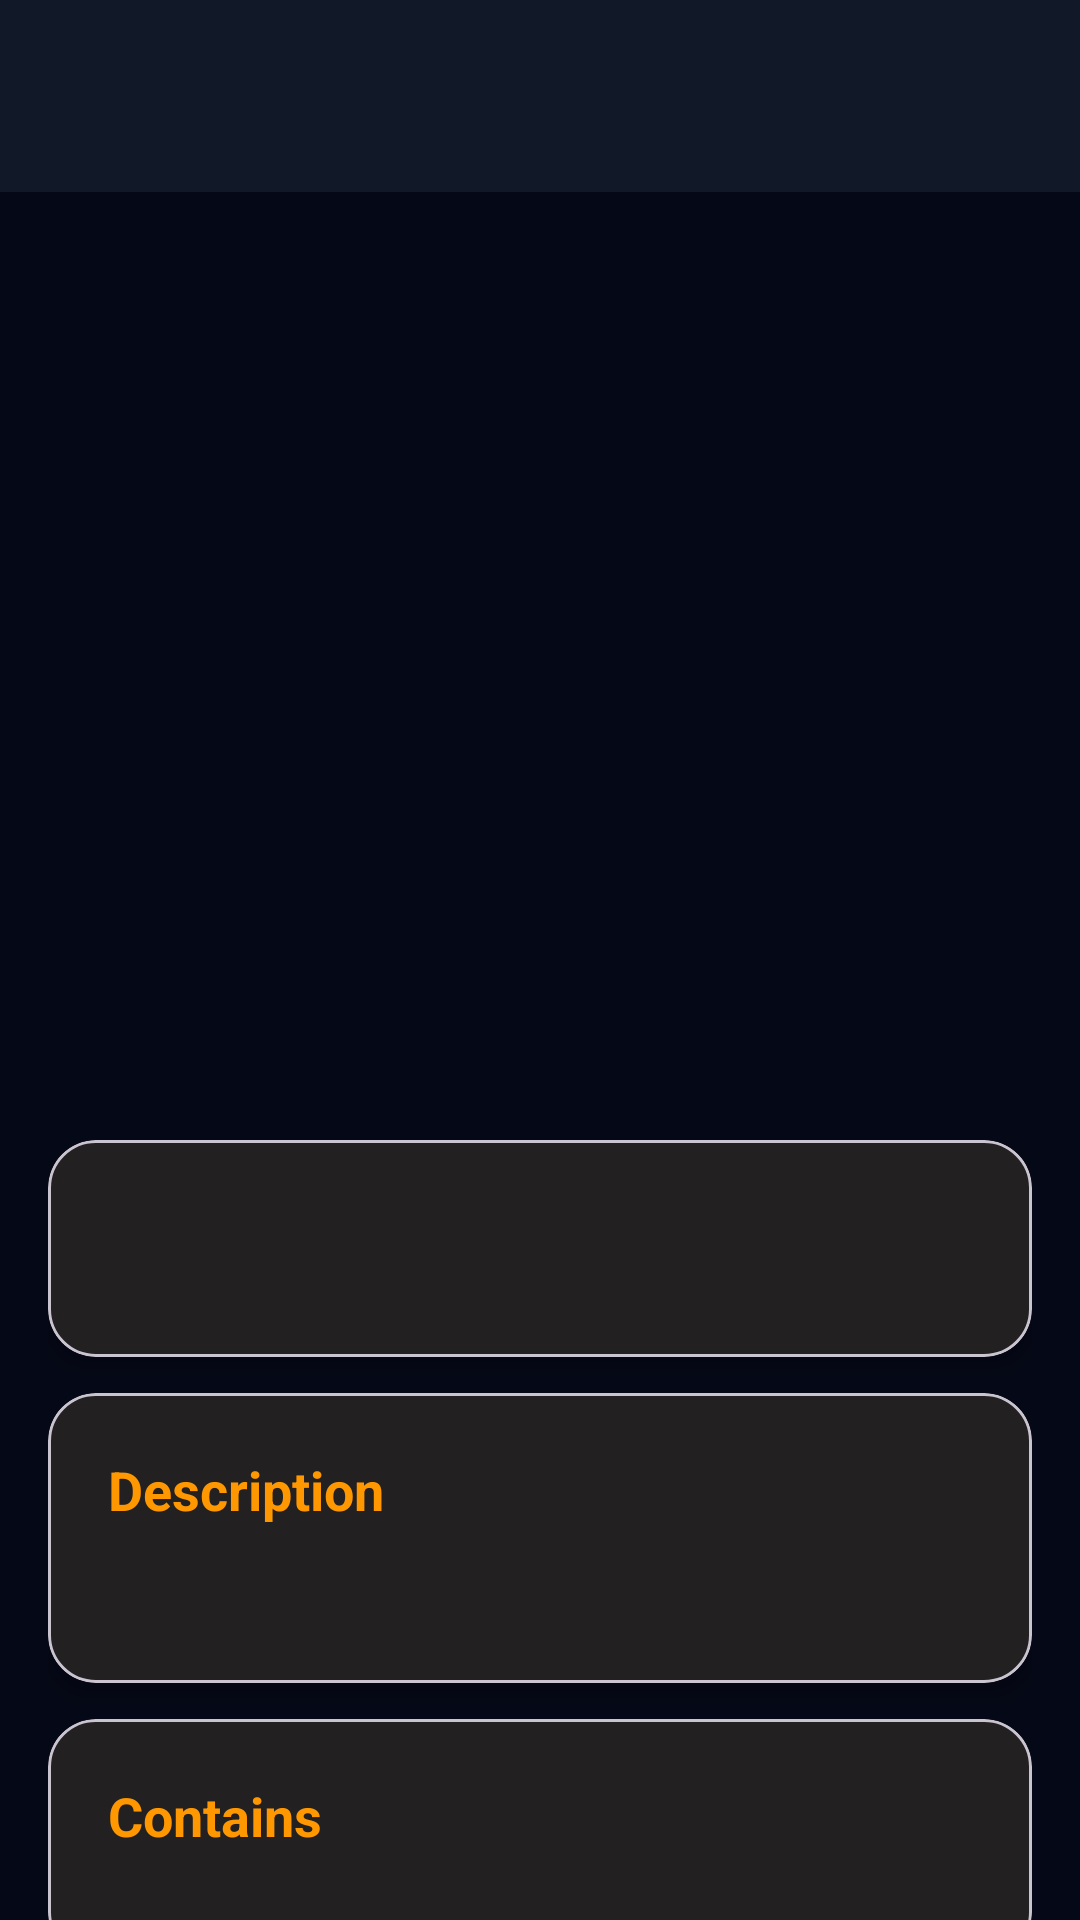

Layout XML and referenced resources for this Android screen:
<!-- AndroidManifest.xml: application theme Theme.CounterDatabase -->
<!-- res/layout/activity_crate_details.xml -->
<?xml version="1.0" encoding="utf-8"?>
<androidx.coordinatorlayout.widget.CoordinatorLayout
    xmlns:android="http://schemas.android.com/apk/res/android"
    xmlns:app="http://schemas.android.com/apk/res-auto"
    xmlns:tools="http://schemas.android.com/tools"
    android:layout_width="match_parent"
    android:layout_height="match_parent"
    android:background="@color/csgoBackground"
    tools:context=".ui.crates.CrateDetailsActivity">

    <com.google.android.material.appbar.AppBarLayout
        android:layout_width="match_parent"
        android:layout_height="wrap_content"
        android:theme="@style/ThemeOverlay.AppCompat.Dark.ActionBar">

        <com.google.android.material.appbar.MaterialToolbar
            android:id="@+id/toolbar"
            android:layout_width="match_parent"
            android:layout_height="?attr/actionBarSize"
            android:background="@color/csgoSurface"
            app:titleTextColor="@color/textPrimary"
            app:navigationIconTint="@color/textPrimary"/>

    </com.google.android.material.appbar.AppBarLayout>

    <androidx.core.widget.NestedScrollView
        android:layout_width="match_parent"
        android:layout_height="match_parent"
        app:layout_behavior="@string/appbar_scrolling_view_behavior">

        <androidx.constraintlayout.widget.ConstraintLayout
            android:layout_width="match_parent"
            android:layout_height="wrap_content"
            android:padding="16dp">

            <ImageView
                android:id="@+id/crate_image"
                android:layout_width="0dp"
                android:layout_height="280dp"
                android:scaleType="centerCrop"
                app:layout_constraintTop_toTopOf="parent"
                app:layout_constraintStart_toStartOf="parent"
                app:layout_constraintEnd_toEndOf="parent"/>

            <com.google.android.material.card.MaterialCardView
                android:id="@+id/name_card"
                android:layout_width="0dp"
                android:layout_height="wrap_content"
                android:layout_marginTop="20dp"
                app:cardBackgroundColor="#F0111827"
                app:cardCornerRadius="16dp"
                app:cardElevation="4dp"
                app:layout_constraintTop_toBottomOf="@id/crate_image"
                app:layout_constraintStart_toStartOf="parent"
                app:layout_constraintEnd_toEndOf="parent">

                <androidx.constraintlayout.widget.ConstraintLayout
                    android:layout_width="match_parent"
                    android:layout_height="wrap_content"
                    android:padding="20dp">

                    <TextView
                        android:id="@+id/crate_name"
                        android:layout_width="0dp"
                        android:layout_height="wrap_content"
                        android:textSize="24sp"
                        android:textStyle="bold"
                        android:textColor="@color/textPrimary"
                        android:lineSpacingMultiplier="1.2"
                        app:layout_constraintTop_toTopOf="parent"
                        app:layout_constraintStart_toStartOf="parent"
                        app:layout_constraintEnd_toEndOf="parent"/>

                    <TextView
                        android:id="@+id/crate_type"
                        android:layout_width="0dp"
                        android:layout_height="wrap_content"
                        android:textSize="16sp"
                        android:textColor="@color/textSecondary"
                        android:layout_marginTop="8dp"
                        android:visibility="gone"
                        app:layout_constraintTop_toBottomOf="@id/crate_name"
                        app:layout_constraintStart_toStartOf="parent"
                        app:layout_constraintEnd_toEndOf="parent"/>

                </androidx.constraintlayout.widget.ConstraintLayout>

            </com.google.android.material.card.MaterialCardView>

            <com.google.android.material.card.MaterialCardView
                android:id="@+id/description_card"
                android:layout_width="0dp"
                android:layout_height="wrap_content"
                android:layout_marginTop="12dp"
                app:cardBackgroundColor="#F0111827"
                app:cardCornerRadius="16dp"
                app:cardElevation="4dp"
                app:layout_constraintTop_toBottomOf="@id/name_card"
                app:layout_constraintStart_toStartOf="parent"
                app:layout_constraintEnd_toEndOf="parent">

                <androidx.constraintlayout.widget.ConstraintLayout
                    android:layout_width="match_parent"
                    android:layout_height="wrap_content"
                    android:padding="20dp">

                    <TextView
                        android:id="@+id/description_title"
                        android:layout_width="wrap_content"
                        android:layout_height="wrap_content"
                        android:text="Description"
                        android:textSize="18sp"
                        android:textStyle="bold"
                        android:textColor="@color/csgoAccent"
                        app:layout_constraintTop_toTopOf="parent"
                        app:layout_constraintStart_toStartOf="parent"/>

                    <TextView
                        android:id="@+id/crate_description"
                        android:layout_width="0dp"
                        android:layout_height="wrap_content"
                        android:textSize="15sp"
                        android:textColor="@color/textSecondary"
                        android:lineSpacingMultiplier="1.4"
                        android:layout_marginTop="12dp"
                        app:layout_constraintTop_toBottomOf="@id/description_title"
                        app:layout_constraintStart_toStartOf="parent"
                        app:layout_constraintEnd_toEndOf="parent"/>

                </androidx.constraintlayout.widget.ConstraintLayout>

            </com.google.android.material.card.MaterialCardView>

            <com.google.android.material.card.MaterialCardView
                android:id="@+id/contains_card"
                android:layout_width="0dp"
                android:layout_height="wrap_content"
                android:layout_marginTop="12dp"
                app:cardBackgroundColor="#F0111827"
                app:cardCornerRadius="16dp"
                app:cardElevation="4dp"
                app:layout_constraintTop_toBottomOf="@id/description_card"
                app:layout_constraintStart_toStartOf="parent"
                app:layout_constraintEnd_toEndOf="parent">

                <androidx.constraintlayout.widget.ConstraintLayout
                    android:layout_width="match_parent"
                    android:layout_height="wrap_content"
                    android:padding="20dp">

                    <TextView
                        android:id="@+id/contains_title"
                        android:layout_width="wrap_content"
                        android:layout_height="wrap_content"
                        android:text="Contains"
                        android:textSize="18sp"
                        android:textStyle="bold"
                        android:textColor="@color/csgoAccent"
                        app:layout_constraintTop_toTopOf="parent"
                        app:layout_constraintStart_toStartOf="parent"/>

                    <androidx.recyclerview.widget.RecyclerView
                        android:id="@+id/contains_recycler_view"
                        android:layout_width="0dp"
                        android:layout_height="wrap_content"
                        android:layout_marginTop="16dp"
                        android:nestedScrollingEnabled="false"
                        app:layout_constraintTop_toBottomOf="@id/contains_title"
                        app:layout_constraintStart_toStartOf="parent"
                        app:layout_constraintEnd_toEndOf="parent"/>

                </androidx.constraintlayout.widget.ConstraintLayout>

            </com.google.android.material.card.MaterialCardView>

            <com.google.android.material.card.MaterialCardView
                android:id="@+id/contains_rare_card"
                android:layout_width="0dp"
                android:layout_height="wrap_content"
                android:layout_marginTop="12dp"
                app:cardBackgroundColor="#F0111827"
                app:cardCornerRadius="16dp"
                app:cardElevation="4dp"
                app:layout_constraintTop_toBottomOf="@id/contains_card"
                app:layout_constraintStart_toStartOf="parent"
                app:layout_constraintEnd_toEndOf="parent"
                app:layout_constraintBottom_toBottomOf="parent"
                android:layout_marginBottom="24dp">

                <androidx.constraintlayout.widget.ConstraintLayout
                    android:layout_width="match_parent"
                    android:layout_height="wrap_content"
                    android:padding="20dp">

                    <TextView
                        android:id="@+id/contains_rare_title"
                        android:layout_width="wrap_content"
                        android:layout_height="wrap_content"
                        android:text="Contains (Rare)"
                        android:textSize="18sp"
                        android:textStyle="bold"
                        android:textColor="@color/csgoAccentSecondary"
                        app:layout_constraintTop_toTopOf="parent"
                        app:layout_constraintStart_toStartOf="parent"/>

                    <androidx.recyclerview.widget.RecyclerView
                        android:id="@+id/contains_rare_recycler_view"
                        android:layout_width="0dp"
                        android:layout_height="wrap_content"
                        android:layout_marginTop="16dp"
                        android:nestedScrollingEnabled="false"
                        app:layout_constraintTop_toBottomOf="@id/contains_rare_title"
                        app:layout_constraintStart_toStartOf="parent"
                        app:layout_constraintEnd_toEndOf="parent"/>

                </androidx.constraintlayout.widget.ConstraintLayout>

            </com.google.android.material.card.MaterialCardView>

        </androidx.constraintlayout.widget.ConstraintLayout>

    </androidx.core.widget.NestedScrollView>

</androidx.coordinatorlayout.widget.CoordinatorLayout>
<!-- resources referenced by this layout -->
<resources>
  <color name="csgoAccent">#FF9800</color>
  <color name="csgoAccentSecondary">#00BCD4</color>
  <color name="csgoBackground">#050816</color>
  <color name="csgoSurface">#111827</color>
  <color name="textPrimary">#FFFFFF</color>
  <color name="textSecondary">#9CA3AF</color>
  <style name="Theme.CounterDatabase" parent="Base.Theme.CounterDatabase" />
  <style name="Base.Theme.CounterDatabase" parent="Theme.Material3.DayNight.NoActionBar">
          <item name="colorPrimary">@color/csgoAccent</item>
          <item name="colorOnPrimary">@color/onPrimary</item>
          <item name="colorSurface">@color/csgoSurface</item>
          <item name="colorOnSurface">@color/textPrimary</item>
          <item name="android:colorBackground">@color/csgoBackground</item>
          <item name="android:statusBarColor">@color/csgoBackground</item>
          <item name="android:navigationBarColor">@color/csgoBackground</item>
      </style>
  <color name="onPrimary">#FFFFFF</color>
</resources>
